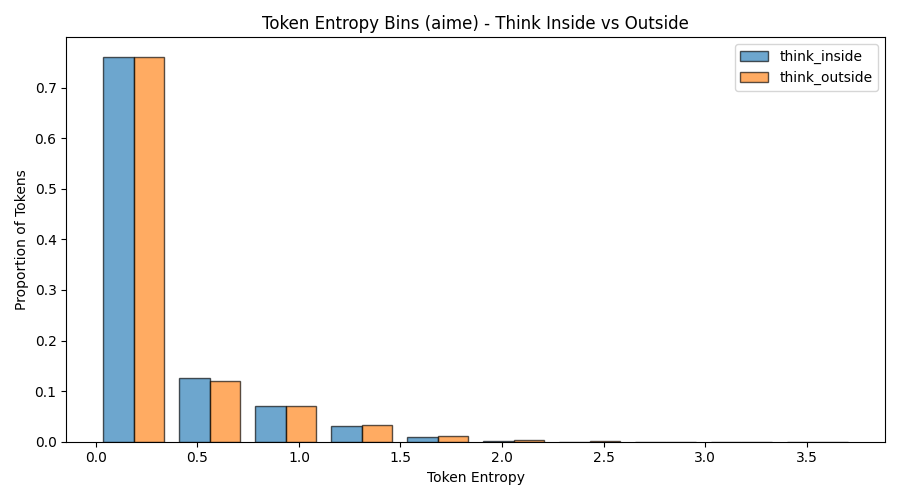

Values plotted in this chart, from the file beside it:
bin_left, bin_right, series, count, fraction
0.000000, 0.374, think_inside, 129958, 0.7611
0.374, 0.748, think_inside, 21383, 0.1252
0.748, 1.122, think_inside, 11925, 0.06984
1.122, 1.496, think_inside, 5448, 0.03191
1.496, 1.87, think_inside, 1664, 0.009746
1.87, 2.244, think_inside, 309, 0.001810
2.244, 2.618, think_inside, 38, 0.000223
2.618, 2.992, think_inside, 9, 0.000053
2.992, 3.366, think_inside, 4, 0.000023
3.366, 3.74, think_inside, 2, 0.000012
0.000000, 0.374, think_outside, 163345, 0.7598
0.374, 0.748, think_outside, 25884, 0.1204
0.748, 1.122, think_outside, 15259, 0.07098
1.122, 1.496, think_outside, 7232, 0.03364
1.496, 1.87, think_outside, 2496, 0.01161
1.87, 2.244, think_outside, 569, 0.002647
2.244, 2.618, think_outside, 131, 0.000609
2.618, 2.992, think_outside, 37, 0.000172
2.992, 3.366, think_outside, 20, 0.000093
3.366, 3.74, think_outside, 6, 0.000028
